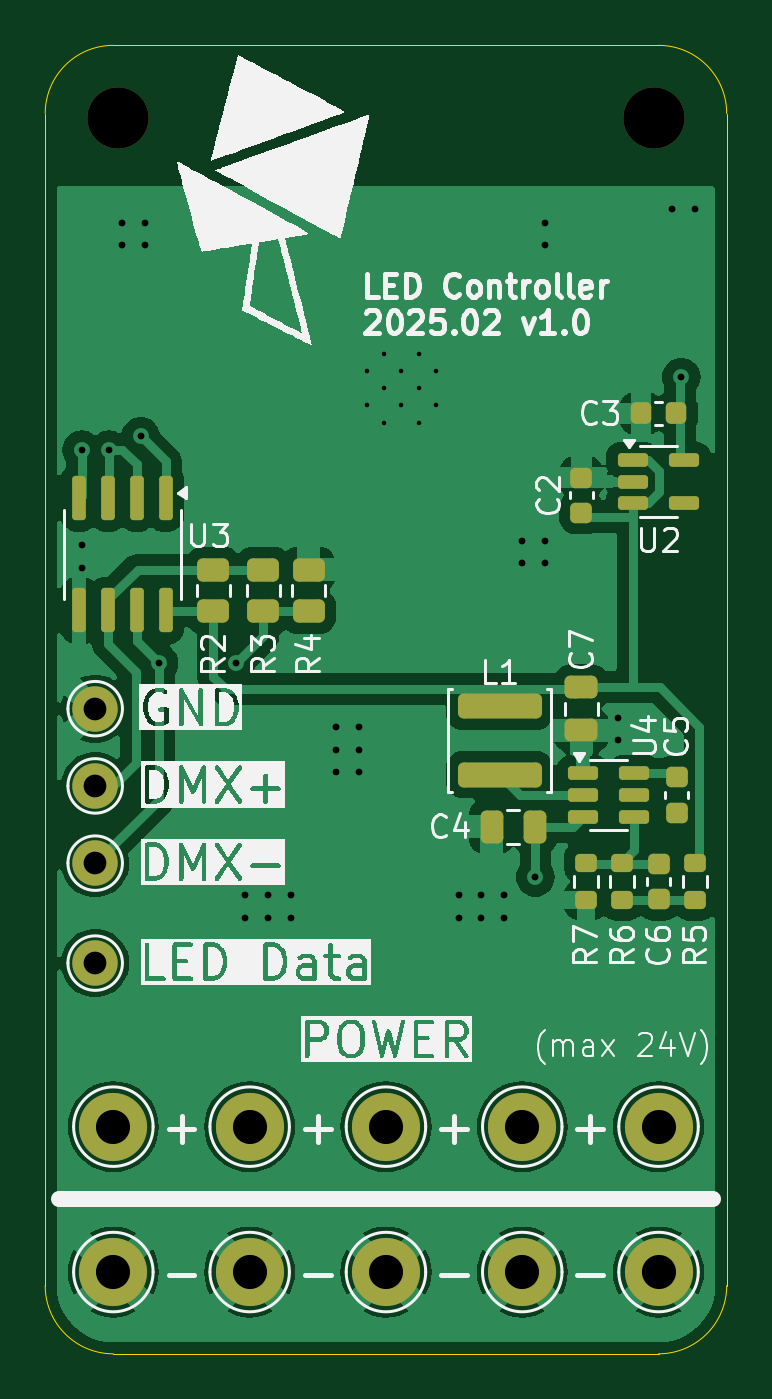
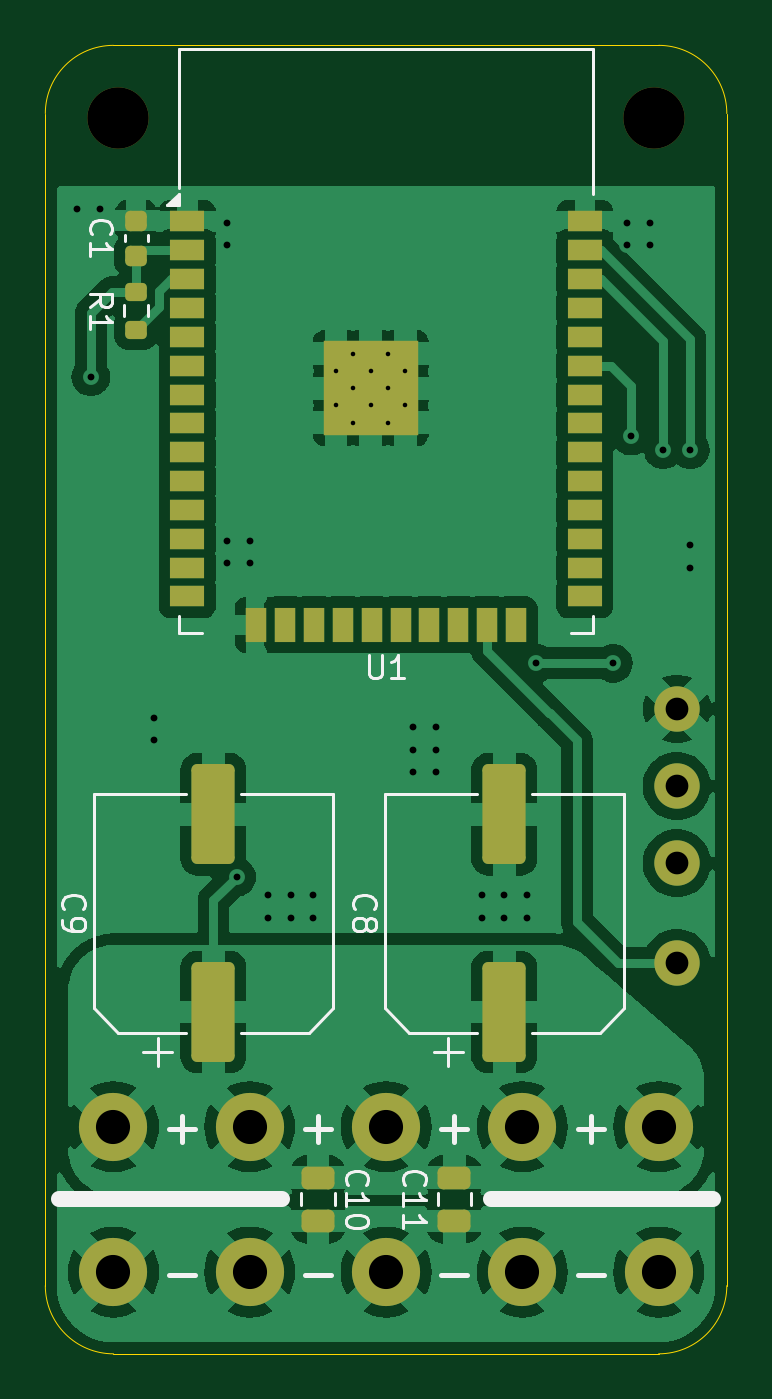
Circuit board: 11 layer files. Board 30.0 x 57.6 mm.
- bottom_copper: BB_LED_Tube-B_Cu.gbr (90795 bytes)
- bottom_mask: BB_LED_Tube-B_Mask.gbr (4062 bytes)
- paste: BB_LED_Tube-B_Paste.gbr (3118 bytes)
- bottom_silk: BB_LED_Tube-B_Silkscreen.gbr (13057 bytes)
- outline: BB_LED_Tube-Edge_Cuts.gbr (978 bytes)
- top_copper: BB_LED_Tube-F_Cu.gbr (70186 bytes)
- top_mask: BB_LED_Tube-F_Mask.gbr (4568 bytes)
- paste: BB_LED_Tube-F_Paste.gbr (3734 bytes)
- top_silk: BB_LED_Tube-F_Silkscreen.gbr (96017 bytes)
- drill: BB_LED_Tube-NPTH.drl (360 bytes)
- drill: BB_LED_Tube-PTH.drl (1555 bytes)

=== bottom_copper: BB_LED_Tube-B_Cu.gbr (90795 bytes, source omitted) ===
=== bottom_mask: BB_LED_Tube-B_Mask.gbr ===
%TF.GenerationSoftware,KiCad,Pcbnew,8.0.8*%
%TF.CreationDate,2025-02-27T22:45:34+01:00*%
%TF.ProjectId,BB_LED_Tube,42425f4c-4544-45f5-9475-62652e6b6963,rev?*%
%TF.SameCoordinates,Original*%
%TF.FileFunction,Soldermask,Bot*%
%TF.FilePolarity,Negative*%
%FSLAX46Y46*%
G04 Gerber Fmt 4.6, Leading zero omitted, Abs format (unit mm)*
G04 Created by KiCad (PCBNEW 8.0.8) date 2025-02-27 22:45:34*
%MOMM*%
%LPD*%
G01*
G04 APERTURE LIST*
G04 Aperture macros list*
%AMRoundRect*
0 Rectangle with rounded corners*
0 $1 Rounding radius*
0 $2 $3 $4 $5 $6 $7 $8 $9 X,Y pos of 4 corners*
0 Add a 4 corners polygon primitive as box body*
4,1,4,$2,$3,$4,$5,$6,$7,$8,$9,$2,$3,0*
0 Add four circle primitives for the rounded corners*
1,1,$1+$1,$2,$3*
1,1,$1+$1,$4,$5*
1,1,$1+$1,$6,$7*
1,1,$1+$1,$8,$9*
0 Add four rect primitives between the rounded corners*
20,1,$1+$1,$2,$3,$4,$5,0*
20,1,$1+$1,$4,$5,$6,$7,0*
20,1,$1+$1,$6,$7,$8,$9,0*
20,1,$1+$1,$8,$9,$2,$3,0*%
G04 Aperture macros list end*
%ADD10C,3.000000*%
%ADD11C,2.000000*%
%ADD12C,2.700000*%
%ADD13RoundRect,0.225000X0.250000X-0.225000X0.250000X0.225000X-0.250000X0.225000X-0.250000X-0.225000X0*%
%ADD14RoundRect,0.250000X-0.475000X0.250000X-0.475000X-0.250000X0.475000X-0.250000X0.475000X0.250000X0*%
%ADD15RoundRect,0.250000X0.700000X-1.950000X0.700000X1.950000X-0.700000X1.950000X-0.700000X-1.950000X0*%
%ADD16R,1.500000X0.900000*%
%ADD17R,0.900000X1.500000*%
%ADD18C,0.600000*%
%ADD19R,4.200000X4.200000*%
%ADD20RoundRect,0.200000X-0.275000X0.200000X-0.275000X-0.200000X0.275000X-0.200000X0.275000X0.200000X0*%
G04 APERTURE END LIST*
D10*
%TO.C,GND4*%
X71600000Y-135915000D03*
%TD*%
D11*
%TO.C,DMX_B1*%
X58800000Y-117915000D03*
%TD*%
D10*
%TO.C,GND5*%
X77600000Y-135915000D03*
%TD*%
%TO.C,GND2*%
X59600000Y-135915000D03*
%TD*%
%TO.C,VCC5*%
X77600000Y-129515000D03*
%TD*%
%TO.C,GND3*%
X65600000Y-135915000D03*
%TD*%
%TO.C,VCC3*%
X65600000Y-129515000D03*
%TD*%
D11*
%TO.C,LED_Data1*%
X58800000Y-122315000D03*
%TD*%
D10*
%TO.C,VCC1*%
X83600000Y-129515000D03*
%TD*%
D11*
%TO.C,GND6*%
X58800000Y-111115000D03*
%TD*%
D12*
%TO.C,H1*%
X59800000Y-85115000D03*
%TD*%
D10*
%TO.C,VCC2*%
X59600000Y-129515000D03*
%TD*%
%TO.C,GND1*%
X83600000Y-135915000D03*
%TD*%
%TO.C,VCC4*%
X71600000Y-129515000D03*
%TD*%
D11*
%TO.C,DMX_A1*%
X58800000Y-114515000D03*
%TD*%
D12*
%TO.C,H2*%
X83400000Y-85115000D03*
%TD*%
D13*
%TO.C,C1*%
X82600000Y-91175000D03*
X82600000Y-89625000D03*
%TD*%
D14*
%TO.C,C10*%
X74600000Y-131765000D03*
X74600000Y-133665000D03*
%TD*%
D15*
%TO.C,C9*%
X79200000Y-124465000D03*
X79200000Y-115765000D03*
%TD*%
D14*
%TO.C,C11*%
X68600000Y-131765000D03*
X68600000Y-133665000D03*
%TD*%
D16*
%TO.C,U1*%
X80350000Y-89665000D03*
X80350000Y-90935000D03*
X80350000Y-92205000D03*
X80350000Y-93475000D03*
X80350000Y-94745000D03*
X80350000Y-96015000D03*
X80350000Y-97285000D03*
X80350000Y-98555000D03*
X80350000Y-99825000D03*
X80350000Y-101095000D03*
X80350000Y-102365000D03*
X80350000Y-103635000D03*
X80350000Y-104905000D03*
X80350000Y-106175000D03*
D17*
X77310000Y-107425000D03*
X76040000Y-107425000D03*
X74770000Y-107425000D03*
X73500000Y-107425000D03*
X72230000Y-107425000D03*
X70960000Y-107425000D03*
X69690000Y-107425000D03*
X68420000Y-107425000D03*
X67150000Y-107425000D03*
X65880000Y-107425000D03*
D16*
X62850000Y-106175000D03*
X62850000Y-104905000D03*
X62850000Y-103635000D03*
X62850000Y-102365000D03*
X62850000Y-101095000D03*
X62850000Y-99825000D03*
X62850000Y-98555000D03*
X62850000Y-97285000D03*
X62850000Y-96015000D03*
X62850000Y-94745000D03*
X62850000Y-93475000D03*
X62850000Y-92205000D03*
X62850000Y-90935000D03*
X62850000Y-89665000D03*
D18*
X73805000Y-97767500D03*
X73805000Y-96242500D03*
X73042500Y-98530000D03*
X73042500Y-97005000D03*
X73042500Y-95480000D03*
X72280000Y-97767500D03*
D19*
X72280000Y-97005000D03*
D18*
X72280000Y-96242500D03*
X71517500Y-98530000D03*
X71517500Y-97005000D03*
X71517500Y-95480000D03*
X70755000Y-97767500D03*
X70755000Y-96242500D03*
%TD*%
D15*
%TO.C,C8*%
X66400000Y-124465000D03*
X66400000Y-115765000D03*
%TD*%
D20*
%TO.C,R1*%
X82600000Y-92775000D03*
X82600000Y-94425000D03*
%TD*%
M02*

=== paste: BB_LED_Tube-B_Paste.gbr (3118 bytes, source withheld) ===
=== bottom_silk: BB_LED_Tube-B_Silkscreen.gbr (13057 bytes, source omitted) ===
=== outline: BB_LED_Tube-Edge_Cuts.gbr ===
%TF.GenerationSoftware,KiCad,Pcbnew,8.0.8*%
%TF.CreationDate,2025-02-27T22:45:34+01:00*%
%TF.ProjectId,BB_LED_Tube,42425f4c-4544-45f5-9475-62652e6b6963,rev?*%
%TF.SameCoordinates,Original*%
%TF.FileFunction,Profile,NP*%
%FSLAX46Y46*%
G04 Gerber Fmt 4.6, Leading zero omitted, Abs format (unit mm)*
G04 Created by KiCad (PCBNEW 8.0.8) date 2025-02-27 22:45:34*
%MOMM*%
%LPD*%
G01*
G04 APERTURE LIST*
%TA.AperFunction,Profile*%
%ADD10C,0.050000*%
%TD*%
G04 APERTURE END LIST*
D10*
X83600000Y-139515000D02*
X59600000Y-139515000D01*
X56600000Y-136515000D02*
X56600000Y-84915000D01*
X56600000Y-84915000D02*
G75*
G02*
X59600000Y-81915000I3000000J0D01*
G01*
X59600000Y-139515000D02*
G75*
G02*
X56600000Y-136515000I0J3000000D01*
G01*
X86600000Y-136515000D02*
G75*
G02*
X83600000Y-139515000I-3000000J0D01*
G01*
X59600000Y-81915000D02*
X83600000Y-81915000D01*
X86600000Y-84915000D02*
X86600000Y-136515000D01*
X83600000Y-81915000D02*
G75*
G02*
X86600000Y-84915000I0J-3000000D01*
G01*
M02*

=== top_copper: BB_LED_Tube-F_Cu.gbr (70186 bytes, source omitted) ===
=== top_mask: BB_LED_Tube-F_Mask.gbr ===
%TF.GenerationSoftware,KiCad,Pcbnew,8.0.8*%
%TF.CreationDate,2025-02-27T22:45:34+01:00*%
%TF.ProjectId,BB_LED_Tube,42425f4c-4544-45f5-9475-62652e6b6963,rev?*%
%TF.SameCoordinates,Original*%
%TF.FileFunction,Soldermask,Top*%
%TF.FilePolarity,Negative*%
%FSLAX46Y46*%
G04 Gerber Fmt 4.6, Leading zero omitted, Abs format (unit mm)*
G04 Created by KiCad (PCBNEW 8.0.8) date 2025-02-27 22:45:34*
%MOMM*%
%LPD*%
G01*
G04 APERTURE LIST*
G04 Aperture macros list*
%AMRoundRect*
0 Rectangle with rounded corners*
0 $1 Rounding radius*
0 $2 $3 $4 $5 $6 $7 $8 $9 X,Y pos of 4 corners*
0 Add a 4 corners polygon primitive as box body*
4,1,4,$2,$3,$4,$5,$6,$7,$8,$9,$2,$3,0*
0 Add four circle primitives for the rounded corners*
1,1,$1+$1,$2,$3*
1,1,$1+$1,$4,$5*
1,1,$1+$1,$6,$7*
1,1,$1+$1,$8,$9*
0 Add four rect primitives between the rounded corners*
20,1,$1+$1,$2,$3,$4,$5,0*
20,1,$1+$1,$4,$5,$6,$7,0*
20,1,$1+$1,$6,$7,$8,$9,0*
20,1,$1+$1,$8,$9,$2,$3,0*%
G04 Aperture macros list end*
%ADD10RoundRect,0.250000X1.600000X-0.300000X1.600000X0.300000X-1.600000X0.300000X-1.600000X-0.300000X0*%
%ADD11RoundRect,0.225000X0.225000X0.250000X-0.225000X0.250000X-0.225000X-0.250000X0.225000X-0.250000X0*%
%ADD12RoundRect,0.225000X0.250000X-0.225000X0.250000X0.225000X-0.250000X0.225000X-0.250000X-0.225000X0*%
%ADD13C,3.000000*%
%ADD14C,2.000000*%
%ADD15RoundRect,0.200000X-0.275000X0.200000X-0.275000X-0.200000X0.275000X-0.200000X0.275000X0.200000X0*%
%ADD16RoundRect,0.250000X-0.450000X0.262500X-0.450000X-0.262500X0.450000X-0.262500X0.450000X0.262500X0*%
%ADD17RoundRect,0.250000X0.250000X0.475000X-0.250000X0.475000X-0.250000X-0.475000X0.250000X-0.475000X0*%
%ADD18RoundRect,0.150000X-0.512500X-0.150000X0.512500X-0.150000X0.512500X0.150000X-0.512500X0.150000X0*%
%ADD19RoundRect,0.150000X-0.150000X0.825000X-0.150000X-0.825000X0.150000X-0.825000X0.150000X0.825000X0*%
%ADD20RoundRect,0.250000X-0.475000X0.250000X-0.475000X-0.250000X0.475000X-0.250000X0.475000X0.250000X0*%
%ADD21C,2.700000*%
%ADD22RoundRect,0.225000X-0.250000X0.225000X-0.250000X-0.225000X0.250000X-0.225000X0.250000X0.225000X0*%
%ADD23RoundRect,0.250000X0.450000X-0.262500X0.450000X0.262500X-0.450000X0.262500X-0.450000X-0.262500X0*%
%ADD24RoundRect,0.200000X0.275000X-0.200000X0.275000X0.200000X-0.275000X0.200000X-0.275000X-0.200000X0*%
G04 APERTURE END LIST*
D10*
%TO.C,L1*%
X76600000Y-114015000D03*
X76600000Y-111015000D03*
%TD*%
D11*
%TO.C,C3*%
X84375000Y-98115000D03*
X82825000Y-98115000D03*
%TD*%
D12*
%TO.C,C2*%
X80200000Y-102490000D03*
X80200000Y-100940000D03*
%TD*%
D13*
%TO.C,GND4*%
X71600000Y-135915000D03*
%TD*%
D14*
%TO.C,DMX_B1*%
X58800000Y-117915000D03*
%TD*%
D13*
%TO.C,GND5*%
X77600000Y-135915000D03*
%TD*%
D15*
%TO.C,R5*%
X85200000Y-117890000D03*
X85200000Y-119540000D03*
%TD*%
D13*
%TO.C,GND2*%
X59600000Y-135915000D03*
%TD*%
%TO.C,VCC5*%
X77600000Y-129515000D03*
%TD*%
D12*
%TO.C,C6*%
X83600000Y-119490000D03*
X83600000Y-117940000D03*
%TD*%
D13*
%TO.C,GND3*%
X65600000Y-135915000D03*
%TD*%
D15*
%TO.C,R7*%
X80400000Y-117890000D03*
X80400000Y-119540000D03*
%TD*%
D16*
%TO.C,R3*%
X66200000Y-105002500D03*
X66200000Y-106827500D03*
%TD*%
D17*
%TO.C,C4*%
X78150000Y-116315000D03*
X76250000Y-116315000D03*
%TD*%
D18*
%TO.C,U2*%
X82462500Y-100165000D03*
X82462500Y-101115000D03*
X82462500Y-102065000D03*
X84737500Y-102065000D03*
X84737500Y-100165000D03*
%TD*%
D19*
%TO.C,U3*%
X61905000Y-101840000D03*
X60635000Y-101840000D03*
X59365000Y-101840000D03*
X58095000Y-101840000D03*
X58095000Y-106790000D03*
X59365000Y-106790000D03*
X60635000Y-106790000D03*
X61905000Y-106790000D03*
%TD*%
D20*
%TO.C,C7*%
X80200000Y-110165000D03*
X80200000Y-112065000D03*
%TD*%
D13*
%TO.C,VCC3*%
X65600000Y-129515000D03*
%TD*%
D14*
%TO.C,LED_Data1*%
X58800000Y-122315000D03*
%TD*%
D13*
%TO.C,VCC1*%
X83600000Y-129515000D03*
%TD*%
D14*
%TO.C,GND6*%
X58800000Y-111115000D03*
%TD*%
D21*
%TO.C,H1*%
X59800000Y-85115000D03*
%TD*%
D22*
%TO.C,C5*%
X84400000Y-114140000D03*
X84400000Y-115690000D03*
%TD*%
D23*
%TO.C,R2*%
X64000000Y-106827500D03*
X64000000Y-105002500D03*
%TD*%
D24*
%TO.C,R6*%
X82000000Y-119540000D03*
X82000000Y-117890000D03*
%TD*%
D13*
%TO.C,VCC2*%
X59600000Y-129515000D03*
%TD*%
%TO.C,GND1*%
X83600000Y-135915000D03*
%TD*%
%TO.C,VCC4*%
X71600000Y-129515000D03*
%TD*%
D18*
%TO.C,U4*%
X80262500Y-113965000D03*
X80262500Y-114915000D03*
X80262500Y-115865000D03*
X82537500Y-115865000D03*
X82537500Y-114915000D03*
X82537500Y-113965000D03*
%TD*%
D14*
%TO.C,DMX_A1*%
X58800000Y-114515000D03*
%TD*%
D21*
%TO.C,H2*%
X83400000Y-85115000D03*
%TD*%
D23*
%TO.C,R4*%
X68200000Y-106827500D03*
X68200000Y-105002500D03*
%TD*%
M02*

=== paste: BB_LED_Tube-F_Paste.gbr (3734 bytes, source withheld) ===
=== top_silk: BB_LED_Tube-F_Silkscreen.gbr (96017 bytes, source omitted) ===
=== drill: BB_LED_Tube-NPTH.drl ===
M48
; DRILL file {KiCad 8.0.8} date 2025-02-27T22:45:30+0100
; FORMAT={-:-/ absolute / inch / decimal}
; #@! TF.CreationDate,2025-02-27T22:45:30+01:00
; #@! TF.GenerationSoftware,Kicad,Pcbnew,8.0.8
; #@! TF.FileFunction,NonPlated,1,2,NPTH
FMAT,2
INCH
; #@! TA.AperFunction,NonPlated,NPTH,ComponentDrill
T1C0.1063
%
G90
G05
T1
X2.3543Y-3.351
X3.2835Y-3.351
M30

=== drill: BB_LED_Tube-PTH.drl ===
M48
; DRILL file {KiCad 8.0.8} date 2025-02-27T22:45:30+0100
; FORMAT={-:-/ absolute / inch / decimal}
; #@! TF.CreationDate,2025-02-27T22:45:30+01:00
; #@! TF.GenerationSoftware,Kicad,Pcbnew,8.0.8
; #@! TF.FileFunction,Plated,1,2,PTH
FMAT,2
INCH
; #@! TA.AperFunction,Plated,PTH,ComponentDrill
T1C0.0079
; #@! TA.AperFunction,Plated,PTH,ViaDrill
T2C0.0118
; #@! TA.AperFunction,Plated,PTH,ComponentDrill
T3C0.0394
; #@! TA.AperFunction,Plated,PTH,ComponentDrill
T4C0.0591
%
G90
G05
T1
X2.7856Y-3.7891
X2.7856Y-3.8491
X2.8156Y-3.7591
X2.8156Y-3.8191
X2.8156Y-3.8791
X2.8457Y-3.7891
X2.8457Y-3.8491
X2.8757Y-3.7591
X2.8757Y-3.8191
X2.8757Y-3.8791
X2.9057Y-3.7891
X2.9057Y-3.8491
T2
X2.2913Y-3.9258
X2.2913Y-4.0911
X2.2913Y-4.1305
X2.3386Y-3.9258
X2.3622Y-3.5321
X2.3622Y-3.5715
X2.3937Y-3.9022
X2.4016Y-3.5321
X2.4016Y-3.5715
X2.4252Y-4.2959
X2.5591Y-4.2959
X2.5748Y-4.6974
X2.5748Y-4.7368
X2.6142Y-4.6974
X2.6142Y-4.7368
X2.6535Y-4.6974
X2.6535Y-4.7368
X2.7323Y-4.4061
X2.7323Y-4.4455
X2.7323Y-4.4848
X2.7717Y-4.4061
X2.7717Y-4.4455
X2.7717Y-4.4848
X2.9449Y-4.6974
X2.9449Y-4.7368
X2.9843Y-4.6974
X2.9843Y-4.7368
X3.0236Y-4.6974
X3.0236Y-4.7368
X3.0551Y-4.0833
X3.0551Y-4.1226
X3.078Y-4.6667
X3.0945Y-3.5321
X3.0945Y-3.5715
X3.0945Y-4.0833
X3.0945Y-4.1226
X3.2205Y-4.3904
X3.2205Y-4.4297
X3.315Y-3.5085
X3.3307Y-3.7998
X3.3543Y-3.5085
T3
X2.315Y-4.3746
X2.315Y-4.5085
X2.315Y-4.6423
X2.315Y-4.8156
T4
X2.3465Y-5.099
X2.3465Y-5.351
X2.5827Y-5.099
X2.5827Y-5.351
X2.8189Y-5.099
X2.8189Y-5.351
X3.0551Y-5.099
X3.0551Y-5.351
X3.2913Y-5.099
X3.2913Y-5.351
M30

